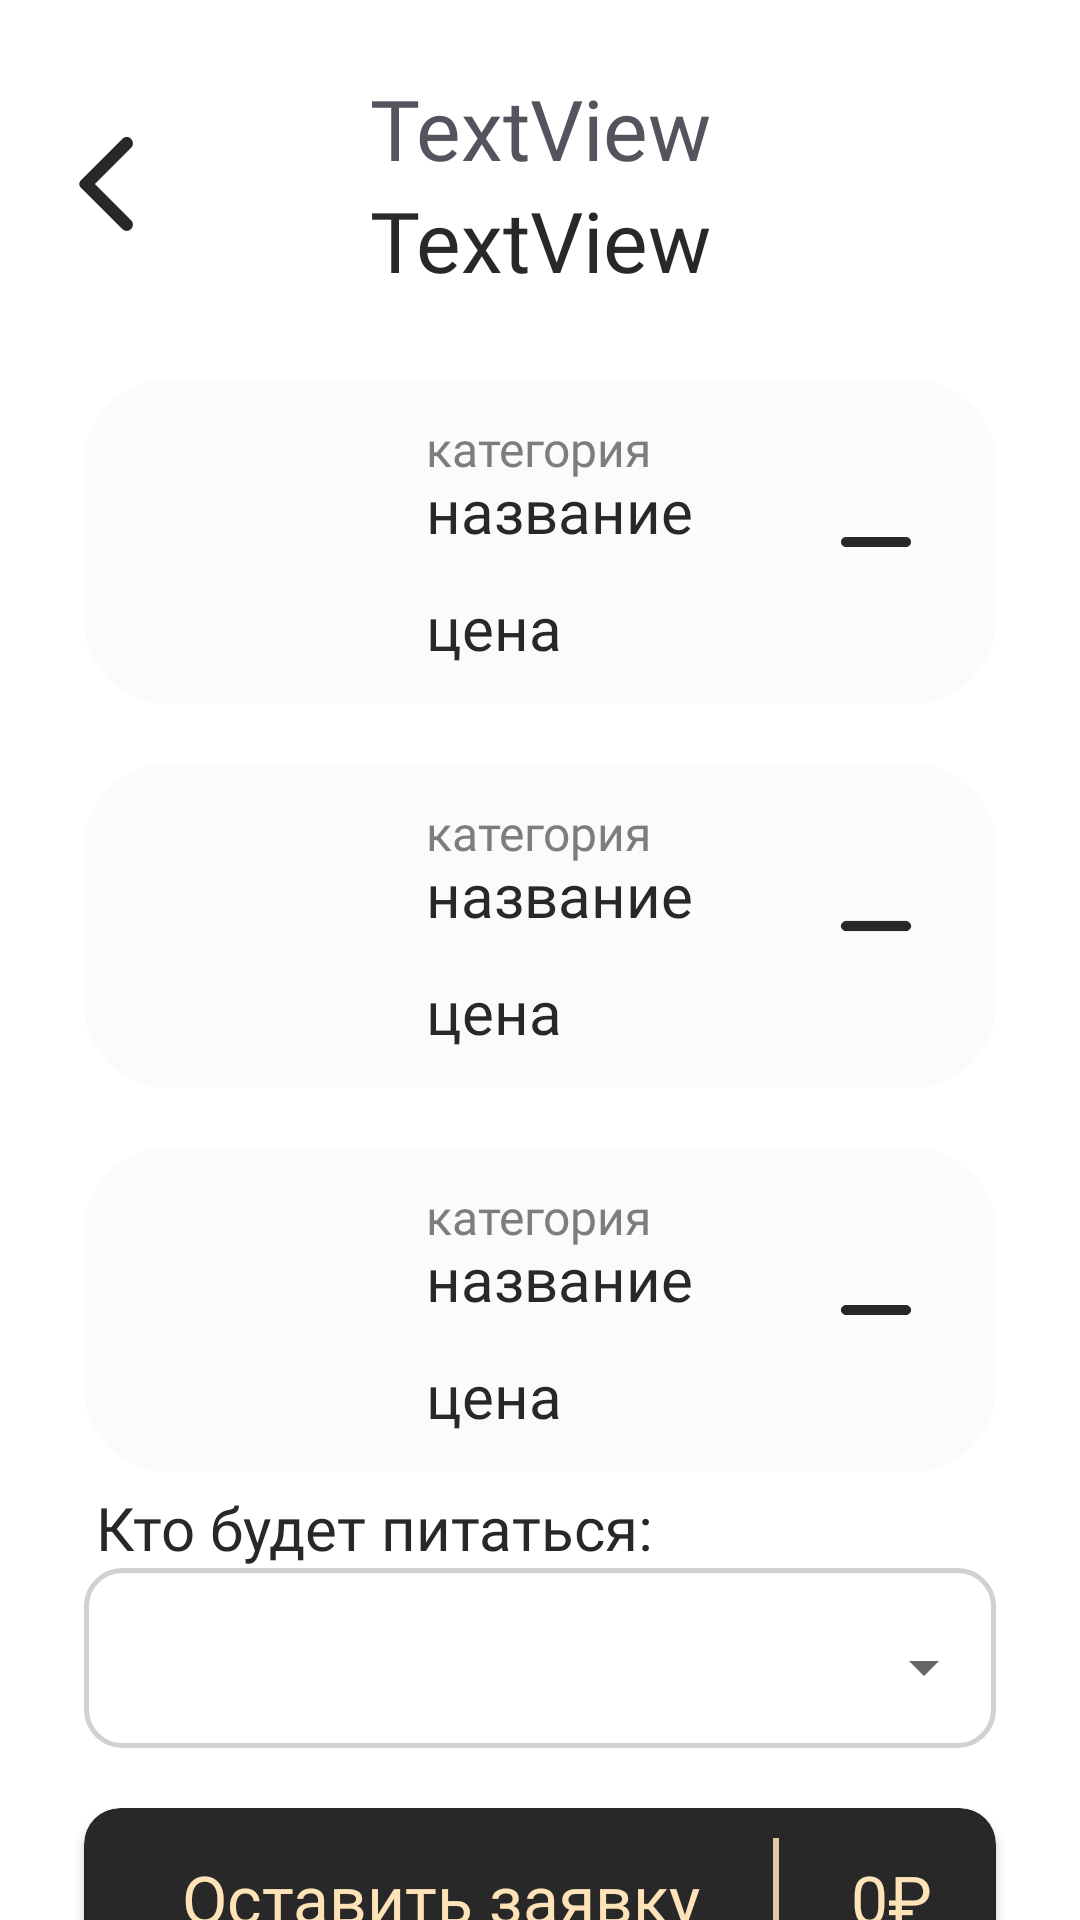

This screen was rendered from an Android layout file. Write that file and the resources it references.
<!-- AndroidManifest.xml: application theme Theme.Canteenapp -->
<!-- res/layout/fragment_order.xml -->
<?xml version="1.0" encoding="utf-8"?>
<androidx.constraintlayout.widget.ConstraintLayout xmlns:android="http://schemas.android.com/apk/res/android"
    xmlns:app="http://schemas.android.com/apk/res-auto"
    xmlns:tools="http://schemas.android.com/tools"
    android:layout_width="match_parent"
    android:layout_height="match_parent"
    tools:context=".ui.order.OrderFragment">

    <ImageButton
        android:id="@+id/backwardsArrow"
        android:layout_width="40dp"
        android:layout_height="40dp"
        android:layout_marginStart="16dp"
        android:background="@drawable/ic_round_arrow_back_ios_24"
        android:contentDescription="back"
        app:layout_constraintBottom_toBottomOf="@+id/order_hint"
        app:layout_constraintStart_toStartOf="parent"
        app:layout_constraintTop_toTopOf="@+id/order_hint" />

    <include
        android:id="@+id/order_hint"
        layout="@layout/inapp_location_hint"
        android:layout_width="match_parent"
        android:layout_height="wrap_content"
        android:layout_marginTop="24dp"
        app:layout_constraintBottom_toBottomOf="parent"
        app:layout_constraintEnd_toEndOf="parent"
        app:layout_constraintStart_toStartOf="parent"
        app:layout_constraintTop_toTopOf="parent"
        app:layout_constraintVertical_bias="0.0" />

    <include
        android:id="@+id/mainDishCheckout"
        android:visibility="visible"
        layout="@layout/inorder_dish_card"
        android:layout_width="match_parent"
        android:layout_height="wrap_content"
        android:layout_marginHorizontal="28dp"
        android:layout_marginTop="28dp"
        app:layout_constraintEnd_toEndOf="parent"
        app:layout_constraintStart_toStartOf="parent"
        app:layout_constraintTop_toBottomOf="@+id/order_hint" />

    <include
        android:id="@+id/mainDishCheckout_add"
        android:visibility="invisible"
        layout="@layout/inorder_add_dish_card"
        android:layout_width="match_parent"
        android:layout_height="wrap_content"
        android:layout_marginHorizontal="28dp"
        android:layout_marginTop="28dp"
        app:layout_constraintEnd_toEndOf="parent"
        app:layout_constraintStart_toStartOf="parent"
        app:layout_constraintTop_toBottomOf="@+id/order_hint" />

    <include
        android:id="@+id/secondaryDishCheckout"
        android:visibility="visible"
        layout="@layout/inorder_dish_card"
        android:layout_width="match_parent"
        android:layout_height="wrap_content"
        android:layout_marginHorizontal="28dp"
        android:layout_marginTop="20dp"
        app:layout_constraintEnd_toEndOf="parent"
        app:layout_constraintStart_toStartOf="parent"
        app:layout_constraintTop_toBottomOf="@+id/mainDishCheckout" />
    <include

        android:id="@+id/secondaryDishCheckout_add"
        android:visibility="invisible"
        layout="@layout/inorder_add_dish_card"
        android:layout_width="match_parent"
        android:layout_height="wrap_content"
        android:layout_marginHorizontal="28dp"
        android:layout_marginTop="20dp"
        app:layout_constraintEnd_toEndOf="parent"
        app:layout_constraintStart_toStartOf="parent"
        app:layout_constraintTop_toBottomOf="@+id/mainDishCheckout" />

    <include
        android:id="@+id/drinkCheckout"
        android:visibility="visible"
        layout="@layout/inorder_dish_card"
        android:layout_width="match_parent"
        android:layout_height="wrap_content"
        android:layout_marginHorizontal="28dp"
        android:layout_marginTop="20dp"
        app:layout_constraintEnd_toEndOf="parent"
        app:layout_constraintStart_toStartOf="parent"
        app:layout_constraintTop_toBottomOf="@+id/secondaryDishCheckout" />

    <include
        android:id="@+id/drinkCheckout_add"
        android:visibility="invisible"
        layout="@layout/inorder_add_dish_card"
        android:layout_width="match_parent"
        android:layout_height="wrap_content"
        android:layout_marginHorizontal="28dp"
        android:layout_marginTop="20dp"
        app:layout_constraintEnd_toEndOf="parent"
        app:layout_constraintStart_toStartOf="parent"
        app:layout_constraintTop_toBottomOf="@+id/secondaryDishCheckout" />

    <TextView
        android:layout_width="wrap_content"
        android:layout_height="wrap_content"
        android:text="Кто будет питаться:"
        android:layout_marginStart="4dp"
        android:textSize="20sp"
        android:textColor="@color/dark_main"
        android:fontFamily="@font/inter_medium"
        app:layout_constraintBottom_toTopOf="@+id/dishClassWrapper"
        app:layout_constraintStart_toStartOf="@+id/dishClassWrapper" />

    <RelativeLayout
        android:id="@+id/dishClassWrapper"
        android:layout_width="match_parent"
        android:layout_height="60dp"
        android:layout_marginHorizontal="28dp"
        android:layout_marginTop="32dp"
        android:background="@drawable/spinner_bg"
        app:layout_constraintEnd_toEndOf="parent"
        app:layout_constraintStart_toStartOf="parent"
        app:layout_constraintTop_toBottomOf="@+id/drinkCheckout">

        <Spinner
            android:id="@+id/childPicker"
            style="@style/SpinnerMainStyle"
            android:layout_width="match_parent"
            android:layout_height="match_parent"
            android:elevation="0dp" />
    </RelativeLayout>

    <include
        android:id="@+id/checkoutButton"
        layout="@layout/checkout_button"
        android:layout_width="match_parent"
        android:layout_height="60dp"
        android:layout_marginHorizontal="28dp"
        android:layout_marginTop="20dp"
        app:layout_constraintBottom_toBottomOf="parent"
        app:layout_constraintEnd_toEndOf="parent"
        app:layout_constraintStart_toStartOf="parent"
        app:layout_constraintTop_toBottomOf="@+id/dishClassWrapper"
        app:layout_constraintVertical_bias="0.0" />

</androidx.constraintlayout.widget.ConstraintLayout>
<!-- res/layout/inapp_location_hint.xml (included above) -->
<?xml version="1.0" encoding="utf-8"?>
<androidx.constraintlayout.widget.ConstraintLayout xmlns:android="http://schemas.android.com/apk/res/android"
    xmlns:app="http://schemas.android.com/apk/res-auto"
    android:id="@+id/location_hint"
    android:layout_width="match_parent"
    android:layout_height="wrap_content"
    >
    <TextView
        android:id="@+id/actionTitle"
        android:layout_width="wrap_content"
        android:layout_height="wrap_content"
        android:fontFamily="@font/inter_light"
        android:text="TextView"
        android:lineHeight="24dp"
        android:textColor="@color/gray_text"
        android:textSize="28sp"
        app:layout_constraintBottom_toTopOf="@+id/action_category_title"
        app:layout_constraintEnd_toEndOf="parent"
        app:layout_constraintStart_toStartOf="parent" />

    <TextView
        android:id="@+id/action_category_title"
        android:layout_width="wrap_content"
        android:layout_height="wrap_content"
        android:fontFamily="@font/inter_semibold"
        android:text="TextView"
        android:textColor="@color/dark_main"
        android:textSize="28sp"
        app:layout_constraintEnd_toEndOf="@+id/actionTitle"
        app:layout_constraintStart_toStartOf="@+id/actionTitle"
        app:layout_constraintTop_toBottomOf="@+id/actionTitle" />
</androidx.constraintlayout.widget.ConstraintLayout>
<!-- res/layout/inorder_dish_card.xml (included above) -->
<?xml version="1.0" encoding="utf-8"?>
<androidx.cardview.widget.CardView xmlns:android="http://schemas.android.com/apk/res/android"
    xmlns:app="http://schemas.android.com/apk/res-auto"
    xmlns:tools="http://schemas.android.com/tools"
    android:layout_width="match_parent"
    android:layout_height="wrap_content"
    app:cardCornerRadius="28dp"
    android:backgroundTint="#F9FBFC"
    app:cardElevation="0dp"

    >

    <androidx.constraintlayout.widget.ConstraintLayout
        android:layout_width="match_parent"
        android:layout_height="wrap_content">

        <com.google.android.material.imageview.ShapeableImageView
            android:id="@+id/dish_picture"
            android:layout_width="88dp"
            android:layout_height="88dp"
            android:background="#F9FBFC"
            android:contentDescription="Dish Picture"
            android:scaleType="centerCrop"
            app:layout_constraintBottom_toBottomOf="parent"
            app:layout_constraintStart_toStartOf="parent"
            app:layout_constraintTop_toTopOf="parent"
            app:shapeAppearanceOverlay="@style/circleImageView"
            tools:srcCompat="@tools:sample/avatars"
            android:layout_marginStart="10dp"
            android:layout_marginVertical="10dp"
            />

        <TextView
            android:id="@+id/title"
            android:layout_width="wrap_content"
            android:layout_height="wrap_content"
            android:layout_marginStart="16dp"
            android:fontFamily="@font/inter_medium"
            android:text="название"
            android:textSize="20sp"
            android:layout_marginTop="-4dp"
            android:textColor="@color/dark_main"
            app:layout_constraintStart_toEndOf="@+id/dish_picture"
            app:layout_constraintTop_toBottomOf="@+id/category" />

        <TextView
            android:id="@+id/category"
            android:layout_width="wrap_content"
            android:layout_height="wrap_content"
            android:layout_marginTop="12dp"
            android:fontFamily="@font/inter_medium"
            android:text="категория"
            android:textSize="16sp"
            android:textColor="#7D7D7D"
            app:layout_constraintStart_toStartOf="@+id/title"
            app:layout_constraintTop_toTopOf="parent" />

        <TextView
            android:id="@+id/price"
            android:layout_width="wrap_content"
            android:layout_height="wrap_content"
            android:layout_marginBottom="12dp"
            android:fontFamily="@font/inter_medium"
            android:text="цена"
            android:textSize="20sp"
            android:textColor="@color/dark_main"
            app:layout_constraintBottom_toBottomOf="parent"
            app:layout_constraintStart_toStartOf="@+id/category" />

        <ImageView
            android:id="@+id/removeButton"
            android:layout_width="40dp"
            android:layout_height="40dp"
            android:layout_marginEnd="20dp"
            android:scaleType="centerCrop"
            android:src="@drawable/ic_round_remove_24"
            app:layout_constraintBottom_toBottomOf="parent"
            app:layout_constraintEnd_toEndOf="parent"
            app:layout_constraintTop_toTopOf="parent"
            android:contentDescription="Remove Button" />

    </androidx.constraintlayout.widget.ConstraintLayout>

</androidx.cardview.widget.CardView>
<!-- res/layout/inorder_add_dish_card.xml (included above) -->
<?xml version="1.0" encoding="utf-8"?>
<androidx.cardview.widget.CardView xmlns:android="http://schemas.android.com/apk/res/android"
    xmlns:app="http://schemas.android.com/apk/res-auto"
    xmlns:tools="http://schemas.android.com/tools"
    android:layout_width="match_parent"
    android:layout_height="108dp"
    android:background="@null"
    app:cardCornerRadius="28dp"
    app:cardElevation="0dp"
    app:cardMaxElevation="0dp">

    <ImageView
        android:layout_width="match_parent"
        android:layout_height="match_parent"
        android:scaleType="fitXY"
        android:src="@drawable/inorder_add_button_bg" />

    <androidx.constraintlayout.widget.ConstraintLayout
        android:layout_width="match_parent"
        android:layout_height="match_parent">

        <TextView
            android:id="@+id/add_dish_description"
            android:layout_width="wrap_content"
            android:layout_height="wrap_content"
            android:layout_marginBottom="20dp"
            android:fontFamily="@font/inter_medium"
            android:text="Добавить основное блюдо"
            android:textColor="@color/beige_main"
            android:textSize="20sp"
            android:textAlignment="center"
            app:layout_constraintBottom_toBottomOf="parent"
            app:layout_constraintEnd_toEndOf="parent"
            app:layout_constraintStart_toStartOf="parent"
            app:layout_constraintTop_toTopOf="parent"
            app:layout_constraintVertical_bias="1.0" />

        <ImageView
            android:id="@+id/add_cross"
            android:layout_width="40dp"
            android:layout_height="40dp"
            android:contentDescription="Add cross"
            android:src="@drawable/ic_round_add_24"
            app:layout_constraintBottom_toTopOf="@+id/add_dish_description"
            app:layout_constraintEnd_toEndOf="parent"
            app:layout_constraintStart_toStartOf="parent"
            app:layout_constraintTop_toTopOf="parent"
            android:layout_marginTop="20dp"
            app:layout_constraintVertical_bias="0.0" />
    </androidx.constraintlayout.widget.ConstraintLayout>
</androidx.cardview.widget.CardView>
<!-- res/layout/checkout_button.xml (included above) -->
<?xml version="1.0" encoding="utf-8"?>
<androidx.cardview.widget.CardView xmlns:android="http://schemas.android.com/apk/res/android"
    xmlns:app="http://schemas.android.com/apk/res-auto"
    android:layout_width="match_parent"
    android:layout_height="60dp"
    app:cardCornerRadius="12dp"
    android:elevation="0dp"
    app:cardMaxElevation="0dp"
    android:backgroundTint="@color/dark_main">

    <androidx.constraintlayout.widget.ConstraintLayout
        android:layout_width="match_parent"
        android:layout_height="match_parent">

        <TextView
            android:id="@+id/textView2"
            android:layout_width="wrap_content"
            android:layout_height="wrap_content"
            android:fontFamily="@font/inter_medium"
            android:text="Оставить заявку"
            android:textColor="@color/beige_main"
            android:textSize="22sp"
            app:layout_constraintBottom_toBottomOf="parent"
            app:layout_constraintEnd_toEndOf="parent"
            app:layout_constraintHorizontal_bias="0.25"
            app:layout_constraintStart_toStartOf="parent"
            app:layout_constraintTop_toTopOf="parent" />

        <TextView
            android:id="@+id/textView"
            android:layout_width="wrap_content"
            android:layout_height="wrap_content"
            android:fontFamily="@font/inter_medium"
            android:textAlignment="center"
            android:text="0₽"
            android:textColor="@color/beige_main"

            android:textSize="22sp"
            app:layout_constraintBottom_toBottomOf="parent"
            app:layout_constraintEnd_toEndOf="parent"
            app:layout_constraintHorizontal_bias="0.7"
            app:layout_constraintStart_toEndOf="@+id/textView2"
            app:layout_constraintTop_toTopOf="parent" />

        <com.google.android.material.divider.MaterialDivider
            android:id="@+id/materialDivider"
            android:layout_width="2dp"
            android:layout_height="40dp"
            android:background="@color/beige_main"
            app:cornerRadius="20dp"
            app:layout_constraintBottom_toBottomOf="parent"
            app:layout_constraintEnd_toStartOf="@+id/textView"
            app:layout_constraintStart_toEndOf="@+id/textView2"
            app:layout_constraintTop_toTopOf="parent" />

    </androidx.constraintlayout.widget.ConstraintLayout>

</androidx.cardview.widget.CardView>
<!-- resources referenced by this layout -->
<resources>
  <color name="beige_main">#FFE3B8</color>
  <color name="dark_main">#282828</color>
  <color name="gray_text">#53545D</color>
  <!-- drawable ic_round_add_24 (drawable) -->
  <vector android:autoMirrored="true" android:height="24dp"
      android:tint="@color/beige_main" android:viewportHeight="24"
      android:viewportWidth="24" android:width="24dp" xmlns:android="http://schemas.android.com/apk/res/android">
      <path android:fillColor="@android:color/white" android:pathData="M18,13h-5v5c0,0.55 -0.45,1 -1,1s-1,-0.45 -1,-1v-5H6c-0.55,0 -1,-0.45 -1,-1s0.45,-1 1,-1h5V6c0,-0.55 0.45,-1 1,-1s1,0.45 1,1v5h5c0.55,0 1,0.45 1,1s-0.45,1 -1,1z"/>
  </vector>
  <!-- drawable ic_round_remove_24 (drawable) -->
  <vector android:autoMirrored="true" android:height="24dp"
      android:tint="#282828" android:viewportHeight="24"
      android:viewportWidth="24" android:width="24dp" xmlns:android="http://schemas.android.com/apk/res/android">
      <path android:fillColor="@android:color/white" android:pathData="M18,13H6c-0.55,0 -1,-0.45 -1,-1s0.45,-1 1,-1h12c0.55,0 1,0.45 1,1s-0.45,1 -1,1z"/>
  </vector>
  <!-- drawable inorder_add_button_bg (drawable) -->
  <?xml version="1.0" encoding="utf-8"?>
  <shape xmlns:android="http://schemas.android.com/apk/res/android"
      android:shape="rectangle"
      >
  
      <corners
          android:radius="28dp"
          />
  
      <stroke
          android:color="@color/beige_main"
          android:width="4dp"
          android:dashGap="16dp"
          android:dashWidth="24dp"
          />
  
      <solid
          android:color="#80282828"
          />
  </shape>
  <!-- drawable spinner_bg (drawable) -->
  <?xml version="1.0" encoding="utf-8"?>
  <shape xmlns:android="http://schemas.android.com/apk/res/android"
      android:shape="rectangle"
      >
  
      <corners
          android:radius="12dp"
          />
  
      <stroke
          android:color="#D1D1D1"
          android:width="1.5dp"
          />
  
  </shape>
  <style name="circleImageView" parent="">
          <item name="cornerFamily">rounded</item>
          <item name="cornerSize">50%</item>
      </style>
  <!-- drawable spinner_dropdown_bg (drawable) -->
  <?xml version="1.0" encoding="utf-8"?>
  <shape xmlns:android="http://schemas.android.com/apk/res/android"
      android:shape="rectangle">
      <solid android:color="#FFFFFF" />
      <corners android:radius="8dp" />
      <stroke android:width="2dp" android:color="@color/dark_main"/>
  </shape>
  <color name="white">#FFFFFFFF</color>
  <color name="teal_200">#FF03DAC5</color>
  <color name="teal_700">#FF018786</color>
  <color name="black">#FF000000</color>
  <style name="Widget.App.Snackbar" parent="Widget.MaterialComponents.Snackbar">
          <item name="materialThemeOverlay">@style/ThemeOverlay.App.Snackbar</item>
          <item name="shapeAppearance">@style/ShapeAppearance.Material3.Corner.Medium</item>
      </style>
  <style name="Widget.App.SnackbarButton" parent="Widget.MaterialComponents.Button.TextButton.Snackbar">
          <item name="android:textColor">@color/beige_main</item>
      </style>
  <style name="Widget.App.SnackbarTextView" parent="Widget.MaterialComponents.Snackbar.TextView">
          <item name="android:textSize">16sp</item>
          <item name="fontFamily">@font/inter_medium</item>
          <item name="android:textAlignment">center</item>
          <item name="android:textColor">@color/beige_main</item>
      </style>
  <style name="ThemeOverlay.App.Snackbar" parent="">
          <item name="backgroundColor">@color/dark_main</item>
      </style>
</resources>
